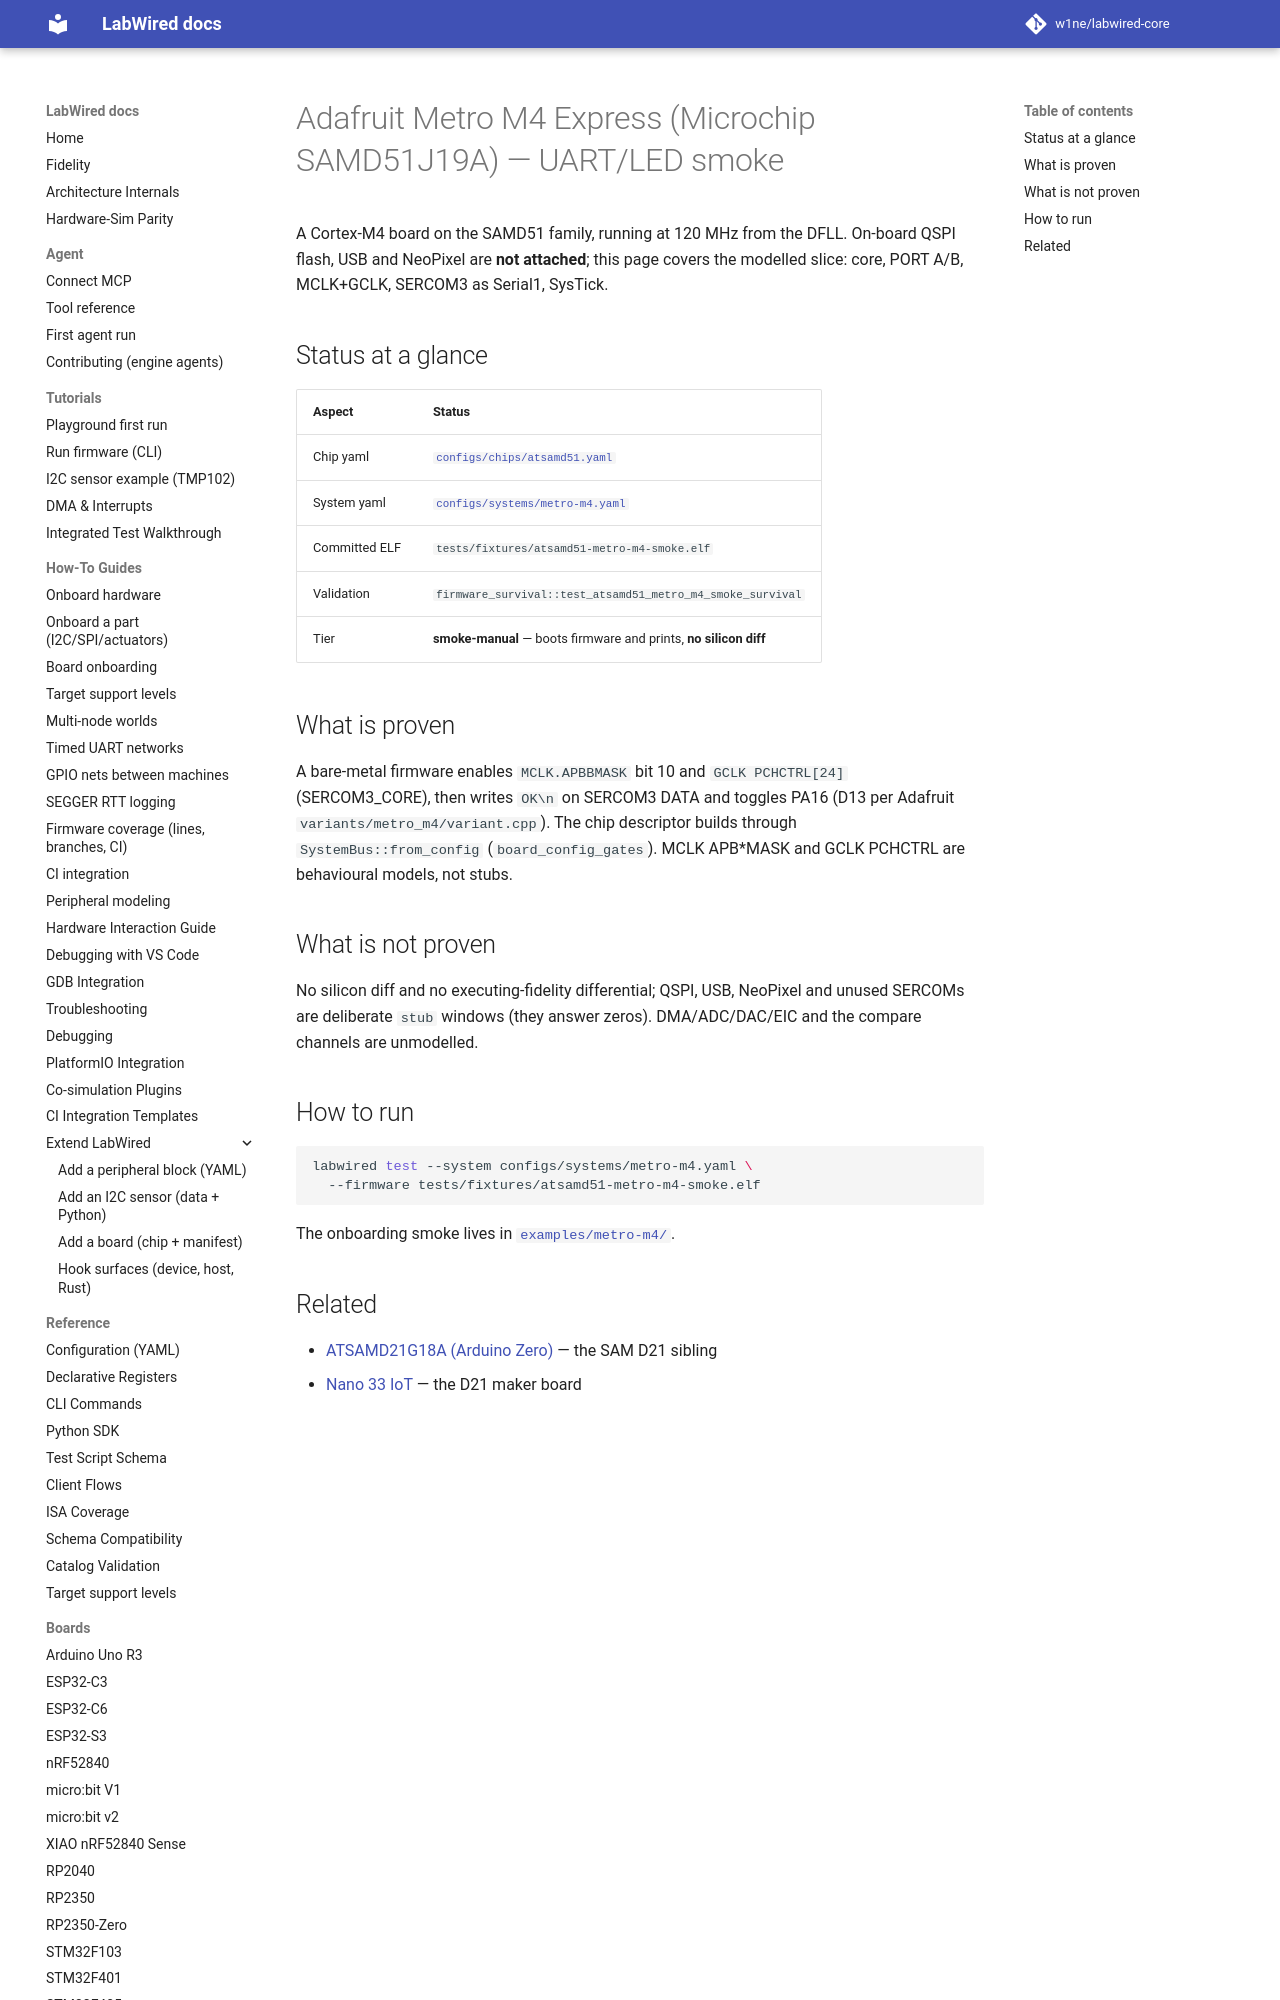

repository: MbedLabs/labwired-core · page: boards/metro-m4/index.html · generator: mkdocs

# Adafruit Metro M4 Express (Microchip SAMD51J19A) — UART/LED smoke

A Cortex-M4 board on the SAMD51 family, running at 120 MHz from the DFLL.
On-board QSPI flash, USB and NeoPixel are **not attached**; this page covers
the modelled slice: core, PORT A/B, MCLK+GCLK, SERCOM3 as Serial1, SysTick.
